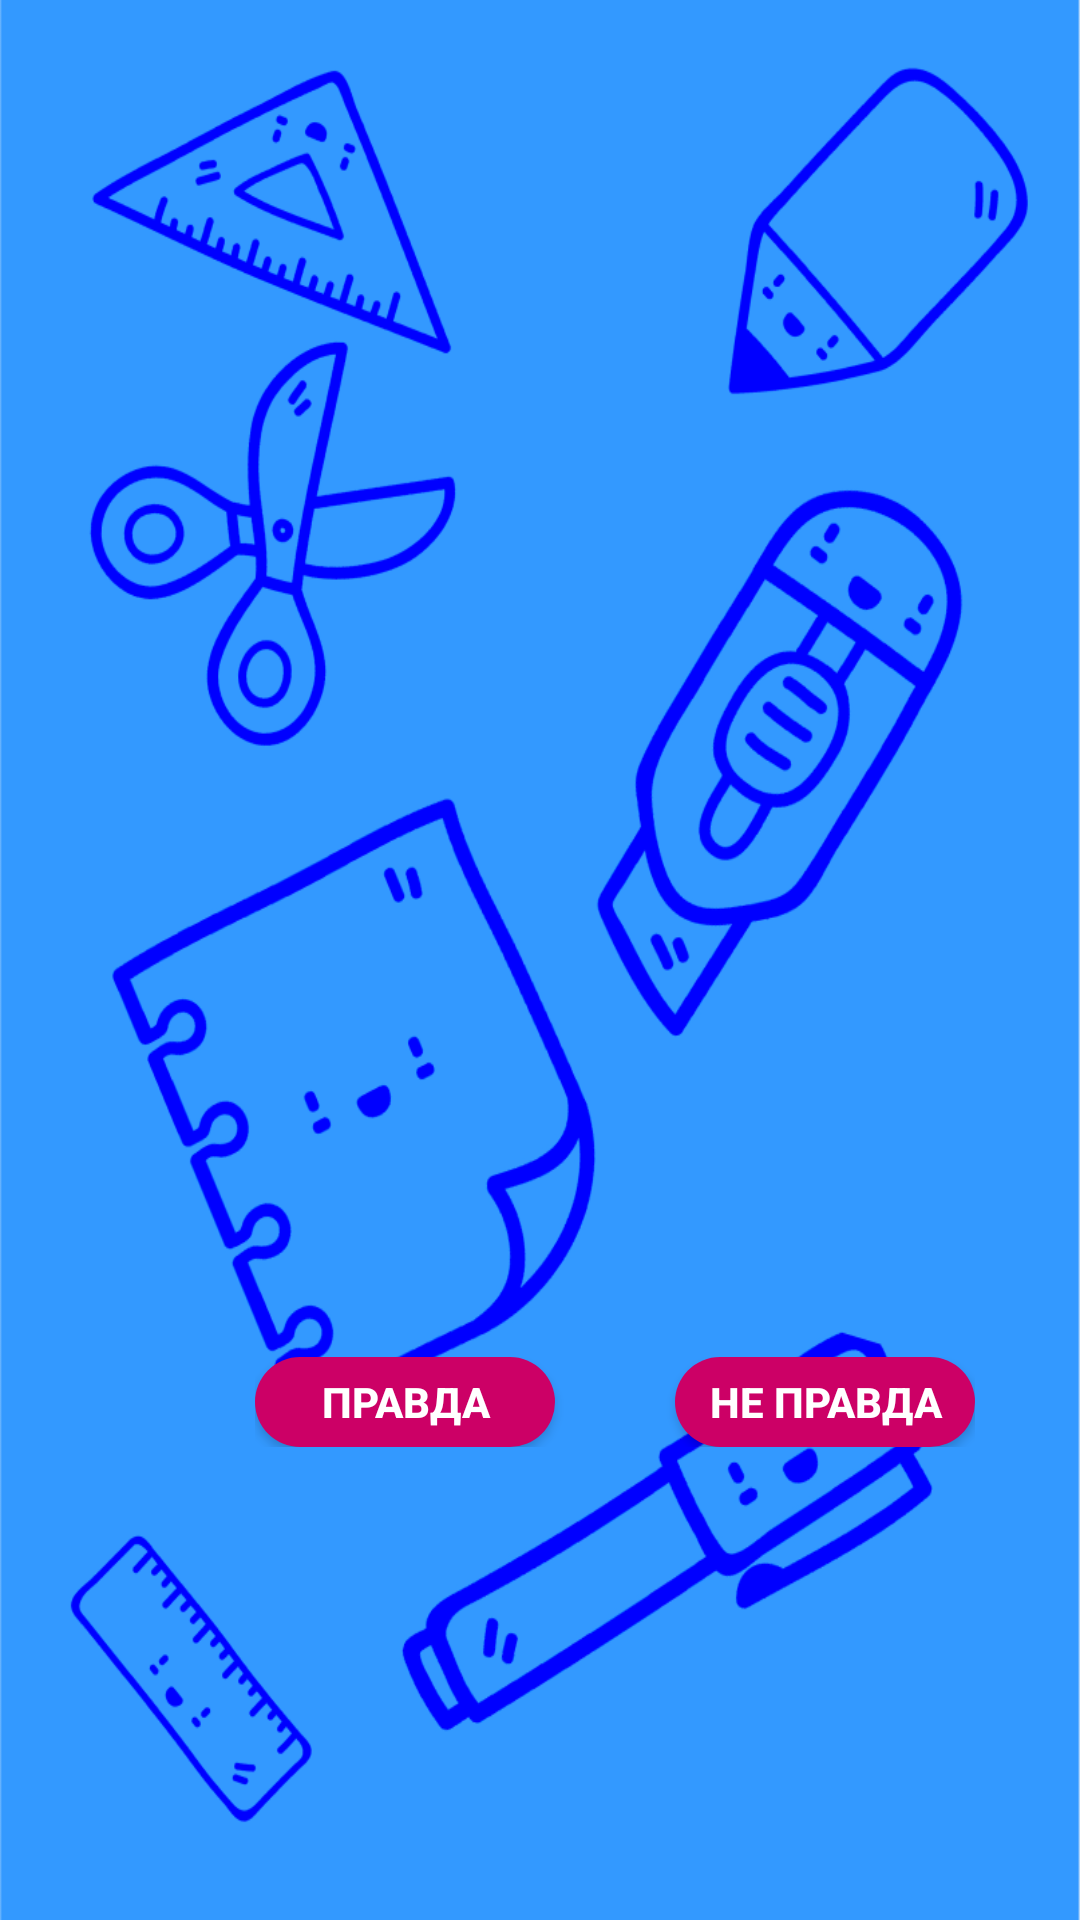

The Android layout XML behind this screen, and the referenced resources:
<!-- AndroidManifest.xml: application theme Theme.PraktikaTest -->
<!-- res/layout/activity_test.xml -->
<?xml version="1.0" encoding="utf-8"?>
<LinearLayout xmlns:android="http://schemas.android.com/apk/res/android"
    xmlns:app="http://schemas.android.com/apk/res-auto"
    xmlns:tools="http://schemas.android.com/tools"

    android:layout_width="match_parent"
    android:layout_height="match_parent"
    tools:context=".test"
    android:background="@drawable/back"
    android:layout_gravity="center_vertical"
    android:orientation="vertical"
    >

    <TextView
        android:id="@+id/answ"
        android:layout_width="match_parent"
        android:layout_height="wrap_content"
        android:text=""
        android:textColor="@color/white"
        android:textSize="24dp"
        android:textStyle="bold"
        android:layout_marginTop="250dp"
        android:layout_gravity="center_vertical"
        android:layout_marginLeft="20dp"
        android:layout_marginRight="20dp"/>
        <LinearLayout
        android:layout_width="wrap_content"
        android:layout_height="wrap_content"
        android:orientation="horizontal"
            android:layout_marginLeft="85dp"
            android:layout_marginTop="170dp">
        <Button
            android:id="@+id/true_but"
        android:layout_width="100dp"
        android:layout_height="30dp"
        android:background="@drawable/but"
        android:text="@string/true_"
            android:textColor="@color/white"
            android:textStyle="bold"
            />
            <Button
                android:id="@+id/false_button"
                android:layout_marginLeft="40dp"
                android:layout_width="100dp"
                android:layout_height="30dp"
                android:background="@drawable/but"
                android:text="@string/false_"
                android:textColor="@color/white"
                android:textStyle="bold"
                />
</LinearLayout>

</LinearLayout>
<!-- resources referenced by this layout -->
<resources>
  <color name="white">#FFFFFFFF</color>
  <!-- drawable back: png bitmap (drawable, 129577 bytes) -->
  <!-- drawable but (drawable) -->
  <?xml version="1.0" encoding="utf-8"?>
  <shape xmlns:android="http://schemas.android.com/apk/res/android">
  <solid android:color="@color/but">
  </solid>
      <corners android:radius="35dp"></corners>
  </shape>
  <string name="false_">Не правда</string>
  <string name="true_">Правда</string>
  <style name="Theme.PraktikaTest" parent="Theme.AppCompat.Light.DarkActionBar">
          <item name="colorPrimary">@color/bac</item>
          <item name="colorPrimaryDark">@color/bac</item>
          <item name="colorAccent">@color/dsdss</item>
      </style>
  <color name="but">#cc0066</color>
  <color name="bac">#3399ff</color>
  <color name="dsdss">#217EDC</color>
</resources>
